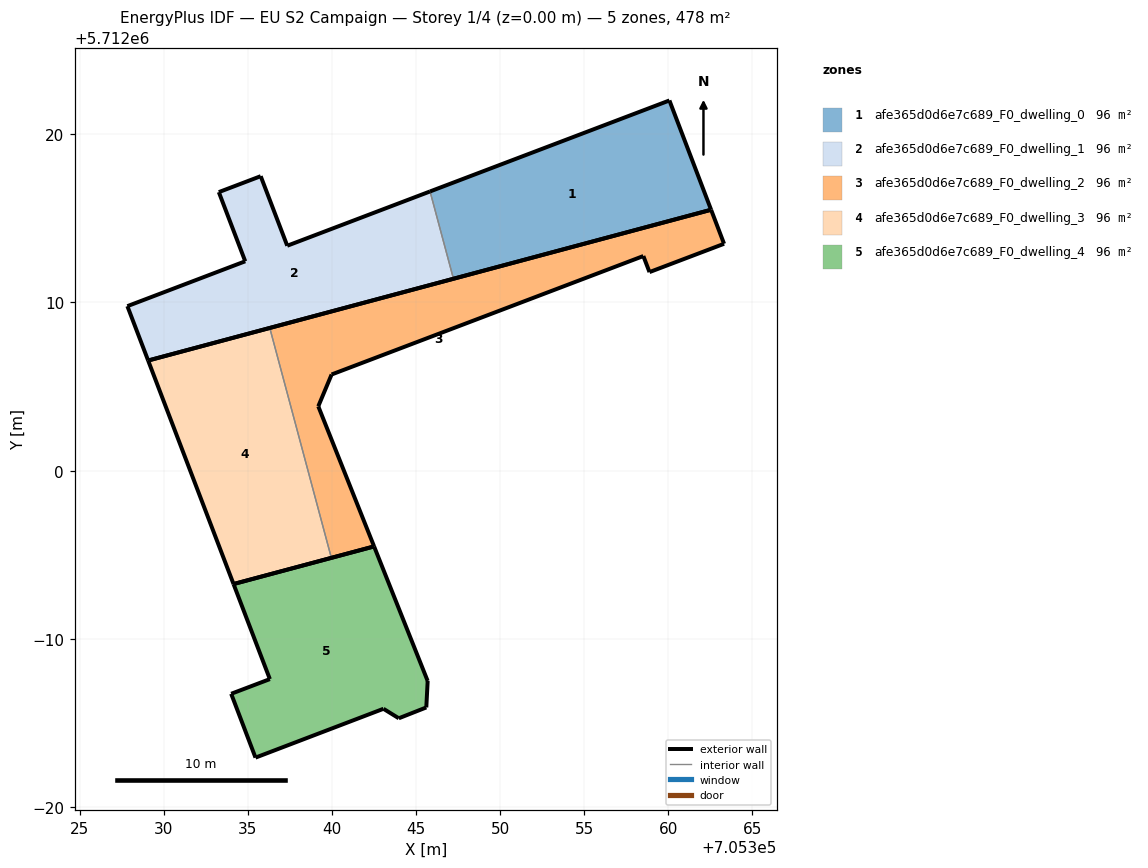
=== STOREY PLAN SPEC (per zone: floor XY polygon, exterior-wall plan segments, windows/doors) ===
zone 1: afe365d0d6e7c689_F0_dwelling_0  (95.6 m²)
  floor: (705362.55, 5712015.51) (705360.07, 5712022.01) (705345.84, 5712016.60) (705347.23, 5712011.41)
  exterior wall: (705362.55, 5712015.51) – (705347.23, 5712011.41)  [15.9 m]
  exterior wall: (705345.84, 5712016.60) – (705360.07, 5712022.01)  [15.2 m]
  exterior wall: (705360.07, 5712022.01) – (705362.55, 5712015.51)  [7.0 m]
  interior walls: 1
zone 2: afe365d0d6e7c689_F0_dwelling_1  (95.6 m²)
  floor: (705347.23, 5712011.41) (705345.84, 5712016.60) (705337.35, 5712013.37) (705335.77, 5712017.51) (705333.28, 5712016.56) (705334.85, 5712012.45) (705327.84, 5712009.78) (705329.08, 5712006.55)
  exterior wall: (705347.23, 5712011.41) – (705329.08, 5712006.55)  [18.8 m]
  exterior wall: (705329.08, 5712006.55) – (705327.84, 5712009.78)  [3.5 m]
  exterior wall: (705327.84, 5712009.78) – (705334.85, 5712012.45)  [7.5 m]
  exterior wall: (705334.85, 5712012.45) – (705333.28, 5712016.56)  [4.4 m]
  exterior wall: (705333.28, 5712016.56) – (705335.77, 5712017.51)  [2.7 m]
  exterior wall: (705335.77, 5712017.51) – (705337.35, 5712013.37)  [4.4 m]
  exterior wall: (705337.35, 5712013.37) – (705345.84, 5712016.60)  [9.1 m]
  interior walls: 1
zone 3: afe365d0d6e7c689_F0_dwelling_2  (95.6 m²)
  floor: (705358.89, 5712011.81) (705363.32, 5712013.49) (705362.55, 5712015.51) (705336.31, 5712008.49) (705339.97, 5711994.82) (705342.51, 5711995.50) (705339.19, 5712003.83) (705339.98, 5712005.72) (705358.52, 5712012.76)
  exterior wall: (705336.31, 5712008.49) – (705362.55, 5712015.51)  [27.2 m]
  exterior wall: (705362.55, 5712015.51) – (705363.32, 5712013.49)  [2.2 m]
  exterior wall: (705363.32, 5712013.49) – (705358.89, 5712011.81)  [4.7 m]
  exterior wall: (705358.89, 5712011.81) – (705358.52, 5712012.76)  [1.0 m]
  exterior wall: (705358.52, 5712012.76) – (705339.98, 5712005.72)  [19.8 m]
  exterior wall: (705339.98, 5712005.72) – (705339.19, 5712003.83)  [2.1 m]
  exterior wall: (705339.19, 5712003.83) – (705342.51, 5711995.50)  [9.0 m]
  exterior wall: (705342.51, 5711995.50) – (705339.97, 5711994.82)  [2.6 m]
  interior walls: 1
zone 4: afe365d0d6e7c689_F0_dwelling_3  (95.6 m²)
  floor: (705339.97, 5711994.82) (705336.31, 5712008.49) (705329.08, 5712006.55) (705334.16, 5711993.26)
  exterior wall: (705329.08, 5712006.55) – (705336.31, 5712008.49)  [7.5 m]
  exterior wall: (705339.97, 5711994.82) – (705334.16, 5711993.26)  [6.0 m]
  exterior wall: (705334.16, 5711993.26) – (705329.08, 5712006.55)  [14.2 m]
  interior walls: 1
zone 5: afe365d0d6e7c689_F0_dwelling_4  (95.6 m²)
  floor: (705343.98, 5711985.28) (705345.61, 5711985.92) (705345.70, 5711987.50) (705342.51, 5711995.50) (705334.16, 5711993.26) (705336.31, 5711987.61) (705334.02, 5711986.74) (705335.46, 5711982.94) (705343.07, 5711985.84)
  exterior wall: (705343.98, 5711985.28) – (705343.07, 5711985.84)  [1.1 m]
  exterior wall: (705343.07, 5711985.84) – (705335.46, 5711982.94)  [8.1 m]
  exterior wall: (705335.46, 5711982.94) – (705334.02, 5711986.74)  [4.1 m]
  exterior wall: (705334.02, 5711986.74) – (705336.31, 5711987.61)  [2.5 m]
  exterior wall: (705336.31, 5711987.61) – (705334.16, 5711993.26)  [6.1 m]
  exterior wall: (705334.16, 5711993.26) – (705342.51, 5711995.50)  [8.7 m]
  exterior wall: (705342.51, 5711995.50) – (705345.70, 5711987.50)  [8.6 m]
  exterior wall: (705345.70, 5711987.50) – (705345.61, 5711985.92)  [1.6 m]
  exterior wall: (705345.61, 5711985.92) – (705343.98, 5711985.28)  [1.8 m]

=== DERIVED (storey summary) ===
Building: EU S2 Campaign
Storey: 1 of 4  (floor level z = 0.00 m)
Storey gross floor area: 477.8 m²
Zones on this storey: 5
  - afe365d0d6e7c689_F0_dwelling_0: floor 95.6 m²; exterior wall 38.0 m (114.1 m²); WWR 0.0%
  - afe365d0d6e7c689_F0_dwelling_1: floor 95.6 m²; exterior wall 50.3 m (151.0 m²); WWR 0.0%
  - afe365d0d6e7c689_F0_dwelling_2: floor 95.6 m²; exterior wall 68.6 m (205.7 m²); WWR 0.0%
  - afe365d0d6e7c689_F0_dwelling_3: floor 95.6 m²; exterior wall 27.7 m (83.2 m²); WWR 0.0%
  - afe365d0d6e7c689_F0_dwelling_4: floor 95.6 m²; exterior wall 42.4 m (127.1 m²); WWR 0.0%
Zone adjacency (shared interzone walls):
  - afe365d0d6e7c689_F0_dwelling_0 ↔ afe365d0d6e7c689_F0_dwelling_1
  - afe365d0d6e7c689_F0_dwelling_2 ↔ afe365d0d6e7c689_F0_dwelling_3